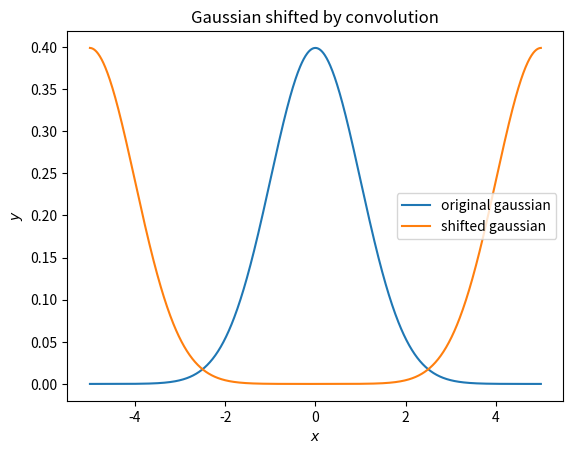

Reproduce this figure in Python.
import numpy as np
import matplotlib.pyplot as plt

# Here is how I did it:
# First, we need to find some function g(x) which has the effect of
# shifting any function upon convolution, which means that
# integral(f(y)*g(x - y) dy) = f(x - a) for some shift a
# Thus, we need g(x - y) = delta(y - (x - a)) = delta(-(x - y) + a)
# Therefore, g(x) = delta(x - a). To do the convolution easily,
# we of course use Fourier transforms, and the Fourier transform of
# a delta function is F[delta(x - a)] = exp(-ika).
# So we do this and then invert the Fourier transform to get the shifted
# array

# This function shifts func_array by shift, where shift corresponds
# to a shift in indices. This shift can in principle be fractional.
# If the shift is fractional though, you will get some serious oscillations
# at function discontinuities, so the advice is to leave it as an integer
def convolution_shift(func_array, shift):
    # First we need the length of the array to create the delta FT
    n = len(func_array)

    # Then we calculate the FT of the array
    func_ft = np.fft.fft(func_array, n)

    # Extract the corresponding frequencies in order
    freqs = np.fft.fftfreq(n)

    # Calculate the delta FT as exp(-2*pi*i*freqs*shift)
    delta_ft = np.exp(-2*np.pi*1j*freqs*shift)

    # Do the convolution in Fourier space
    result_ft = func_ft * delta_ft

    # Return the inverse Fourier transform
    return np.fft.ifft(result_ft)

# Just defining a gaussian function here
def gaussian(x, mu, sigma):
    return 1 / np.sqrt(2*np.pi*sigma**2) * np.exp(-1/2 * ((x - mu) / sigma)**2)

if __name__ == '__main__':

    # Define an x range and calculate the standard gaussian at 0
    x = np.linspace(-5, 5, 1001)
    y = gaussian(x, 0, 1)

    # Calculate the function shifted by half the array length
    # Taking the real part because the imaginary part will 
    # be like 1e-17
    y_mod = np.real(convolution_shift(y, len(x)/2))

    # Plot and save this graph
    plt.plot(x, y, label="original gaussian")
    plt.plot(x, y_mod, label="shifted gaussian")
    plt.title("Gaussian shifted by convolution")
    plt.xlabel(r"$x$")
    plt.ylabel(r"$y$")
    plt.legend()
    plt.savefig("gauss_shift.png", bbox_inches='tight')